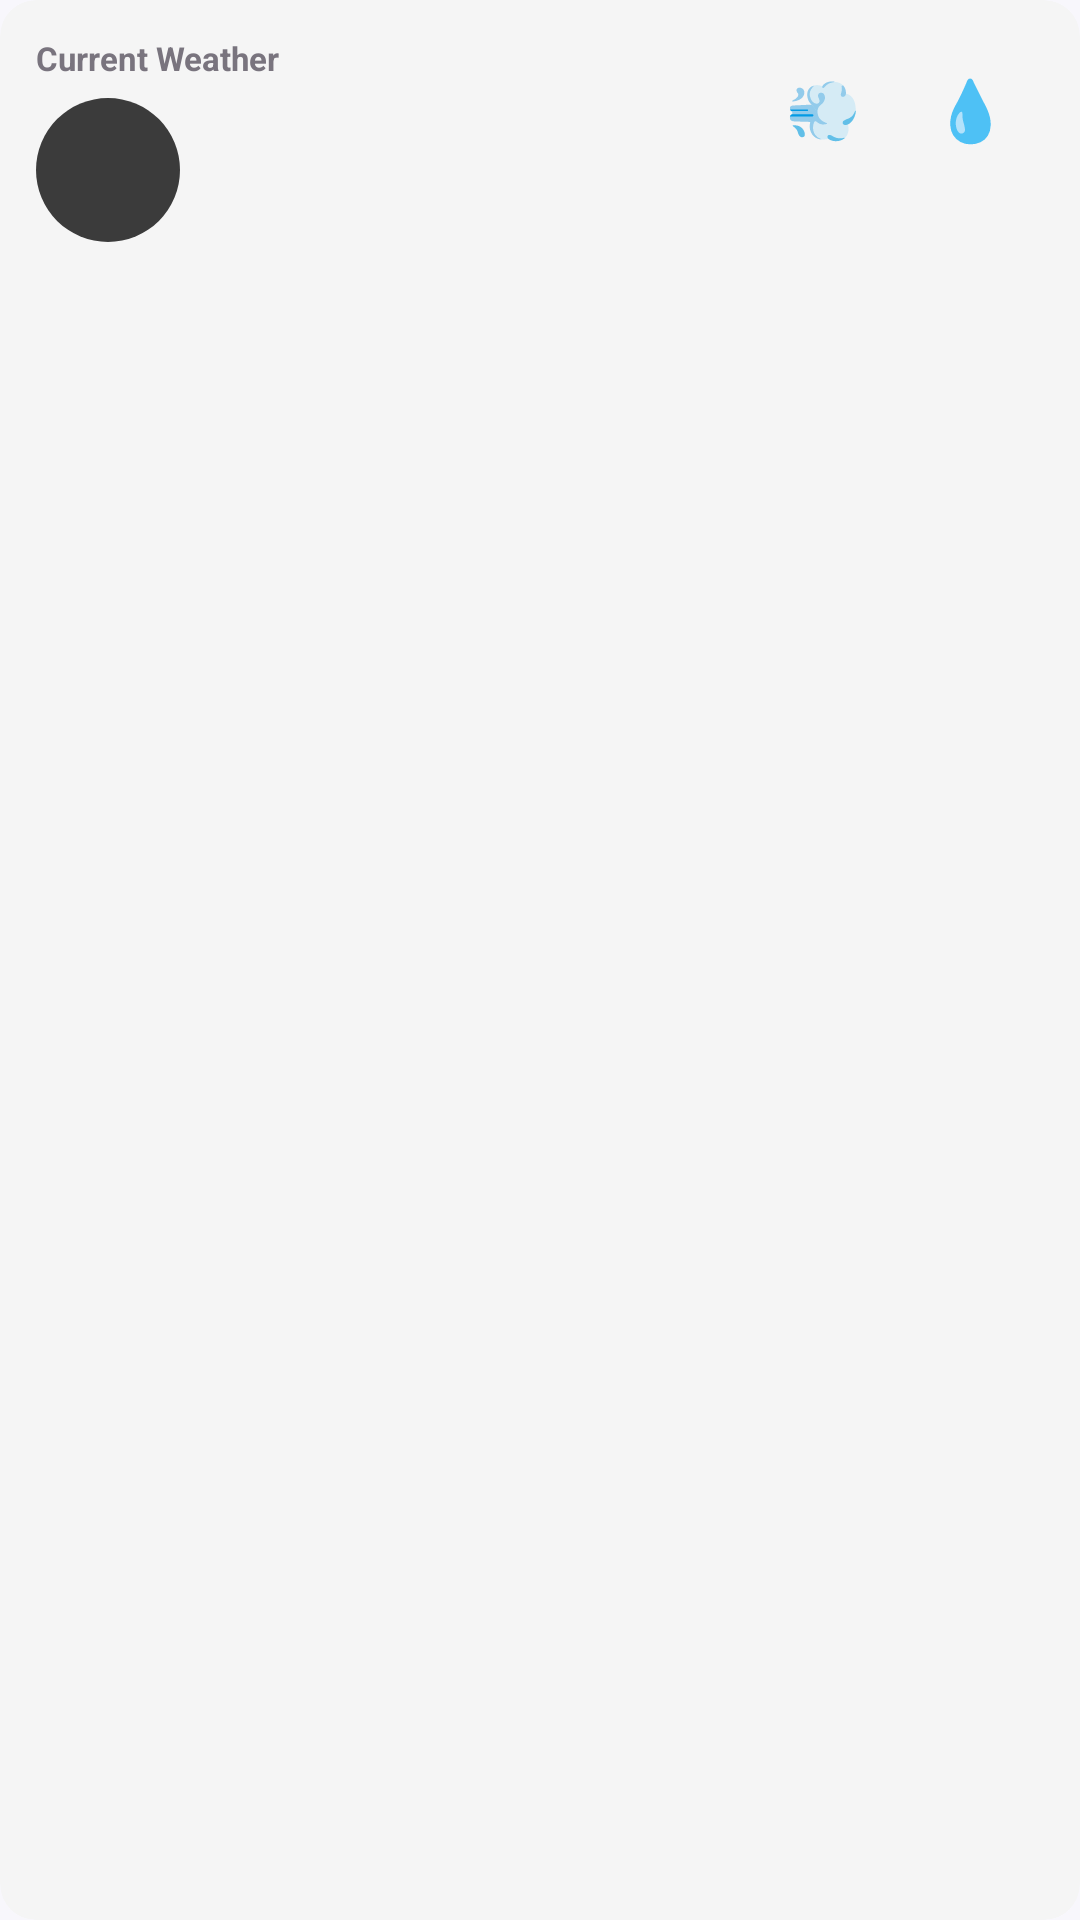

Produce the Android XML layout that renders to this screen, including the resource entries it uses.
<!-- AndroidManifest.xml: application theme Theme.TripLens -->
<!-- res/layout/include_weather_card.xml -->
<?xml version="1.0" encoding="utf-8"?>
<com.google.android.material.card.MaterialCardView
    xmlns:android="http://schemas.android.com/apk/res/android"
    xmlns:app="http://schemas.android.com/apk/res-auto"
    xmlns:tools="http://schemas.android.com/tools"
    android:id="@+id/cardWeather"
    android:layout_width="match_parent"
    android:layout_height="wrap_content"
    app:cardCornerRadius="12dp"
    app:cardElevation="0dp"
    app:cardBackgroundColor="#F5F5F5"
    app:strokeWidth="0dp">

    <LinearLayout
        android:layout_width="match_parent"
        android:layout_height="wrap_content"
        android:orientation="horizontal"
        android:gravity="center_vertical"
        android:padding="12dp">

        <LinearLayout
            android:layout_width="0dp"
            android:layout_height="wrap_content"
            android:layout_weight="1"
            android:orientation="vertical"
            android:gravity="center_vertical">

            <TextView
                android:layout_width="wrap_content"
                android:layout_height="wrap_content"
                android:text="Current Weather"
                android:textSize="11sp"
                android:textColor="#79747E"
                android:textStyle="bold" />

            <LinearLayout
                android:layout_width="wrap_content"
                android:layout_height="wrap_content"
                android:orientation="horizontal"
                android:gravity="center_vertical"
                android:layout_marginTop="6dp">

                <ImageView
                    android:id="@+id/ivWeatherIcon"
                    android:layout_width="48dp"
                    android:layout_height="48dp"
                    android:padding="8dp"
                    android:background="@drawable/bg_weather_icon"
                    android:scaleType="fitCenter"
                    android:contentDescription="Weather icon"
                    tools:src="@android:drawable/ic_dialog_info" />

                <LinearLayout
                    android:layout_width="wrap_content"
                    android:layout_height="wrap_content"
                    android:orientation="vertical"
                    android:layout_marginStart="8dp">

                    <TextView
                        android:id="@+id/tvTemperature"
                        android:layout_width="wrap_content"
                        android:layout_height="wrap_content"
                        android:textSize="18sp"
                        android:textColor="#1C1B1F"
                        android:textStyle="bold"
                        tools:text="24°C" />

                    <TextView
                        android:id="@+id/tvWeatherCondition"
                        android:layout_width="wrap_content"
                        android:layout_height="wrap_content"
                        android:textSize="12sp"
                        android:textColor="#79747E"
                        tools:text="Clear" />
                </LinearLayout>
            </LinearLayout>
        </LinearLayout>

        
        <LinearLayout
            android:layout_width="wrap_content"
            android:layout_height="wrap_content"
            android:orientation="vertical"
            android:gravity="center_horizontal"
            android:paddingHorizontal="12dp">

            <TextView
                android:layout_width="wrap_content"
                android:layout_height="wrap_content"
                android:text="💨"
                android:textSize="20sp" />

            <TextView
                android:id="@+id/tvWindSpeed"
                android:layout_width="wrap_content"
                android:layout_height="wrap_content"
                android:textSize="12sp"
                android:textColor="#1C1B1F"
                android:layout_marginTop="4dp"
                android:textStyle="bold"
                tools:text="8 km/h" />
        </LinearLayout>

        
        <LinearLayout
            android:layout_width="wrap_content"
            android:layout_height="wrap_content"
            android:orientation="vertical"
            android:gravity="center_horizontal"
            android:paddingHorizontal="12dp">

            <TextView
                android:layout_width="wrap_content"
                android:layout_height="wrap_content"
                android:text="💧"
                android:textSize="20sp" />

            <TextView
                android:id="@+id/tvHumidity"
                android:layout_width="wrap_content"
                android:layout_height="wrap_content"
                android:textSize="12sp"
                android:textColor="#1C1B1F"
                android:layout_marginTop="4dp"
                android:textStyle="bold"
                tools:text="55%" />
        </LinearLayout>
    </LinearLayout>
</com.google.android.material.card.MaterialCardView>
<!-- resources referenced by this layout -->
<resources>
  <!-- drawable bg_weather_icon (drawable) -->
  <?xml version="1.0" encoding="utf-8"?>
  <shape xmlns:android="http://schemas.android.com/apk/res/android"
      android:shape="oval">
      <solid android:color="#3b3b3b" />
      <size
          android:width="48dp"
          android:height="48dp" />
  </shape>
  <style name="Theme.TripLens" parent="Base.Theme.TripLens" />
  <style name="Base.Theme.TripLens" parent="Theme.Material3.DayNight.NoActionBar">
          
          <item name="colorPrimary">@color/primary_purple</item>
          <item name="colorSecondary">@color/primary_purple</item>
          <item name="colorTertiary">@color/primary_purple</item>
          <item name="android:windowBackground">@color/background_light</item>
      </style>
  <color name="primary_purple">#7C4DFF</color>
  <color name="background_light">#F8F7FC</color>
</resources>
